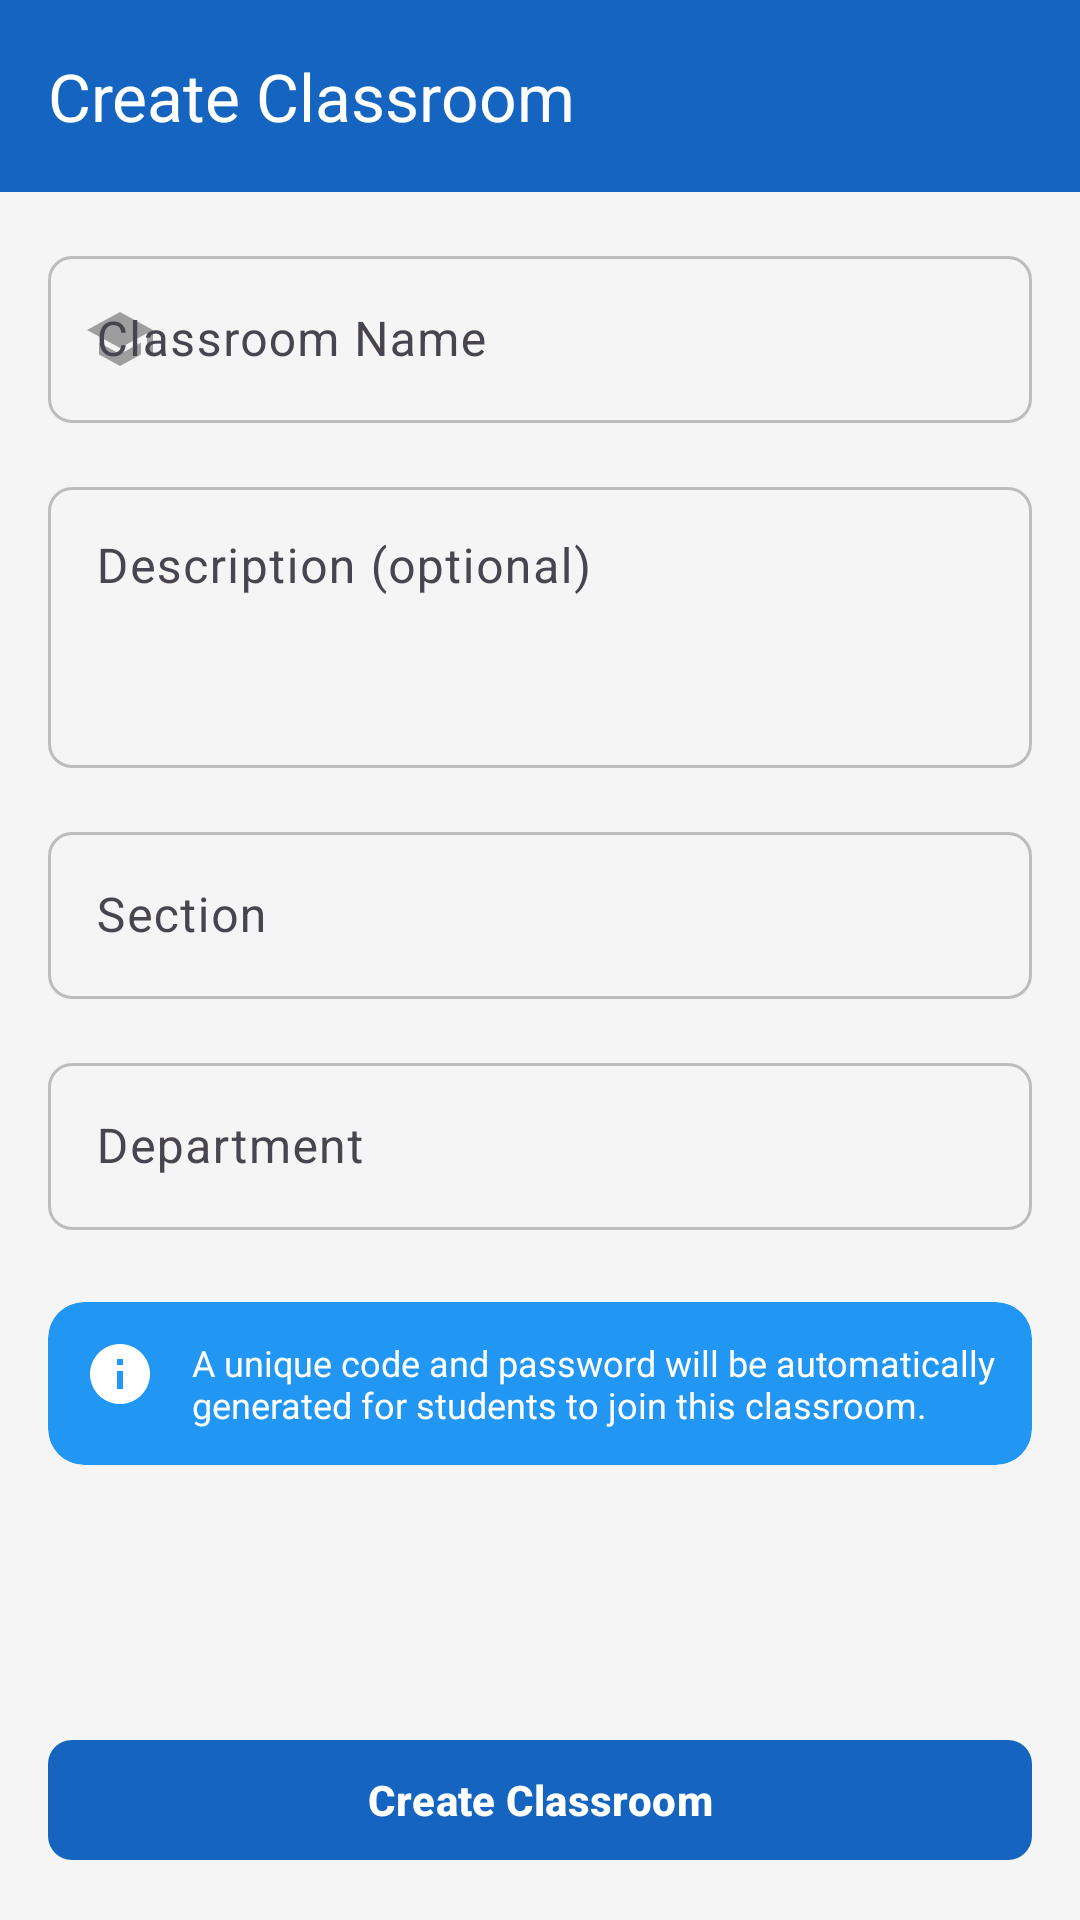

Here is an Android app screen rendered from its layout file. Give the layout XML and the strings, colors and styles it references.
<!-- AndroidManifest.xml: application theme Theme.ClassBuddy -->
<!-- res/layout/fragment_create_classroom.xml -->
<?xml version="1.0" encoding="utf-8"?>
<androidx.coordinatorlayout.widget.CoordinatorLayout
    xmlns:android="http://schemas.android.com/apk/res/android"
    xmlns:app="http://schemas.android.com/apk/res-auto"
    android:layout_width="match_parent"
    android:layout_height="match_parent"
    android:background="@color/background">

    <com.google.android.material.appbar.AppBarLayout
        android:layout_width="match_parent"
        android:layout_height="wrap_content">

        <com.google.android.material.appbar.MaterialToolbar
            android:id="@+id/toolbar"
            style="@style/Widget.ClassBuddy.Toolbar"
            android:layout_width="match_parent"
            android:layout_height="?attr/actionBarSize"
            app:title="@string/create_classroom"
            app:navigationIcon="@drawable/ic_back" />

    </com.google.android.material.appbar.AppBarLayout>

    <ScrollView
        android:layout_width="match_parent"
        android:layout_height="match_parent"
        android:fillViewport="true"
        app:layout_behavior="@string/appbar_scrolling_view_behavior">

        <LinearLayout
            android:layout_width="match_parent"
            android:layout_height="wrap_content"
            android:orientation="vertical"
            android:padding="@dimen/screen_padding">

            
            <com.google.android.material.textfield.TextInputLayout
                android:id="@+id/tilName"
                style="@style/Widget.ClassBuddy.TextInputLayout"
                android:layout_width="match_parent"
                android:layout_height="wrap_content"
                android:hint="@string/classroom_name"
                app:startIconDrawable="@drawable/ic_classroom">

                <com.google.android.material.textfield.TextInputEditText
                    android:id="@+id/etName"
                    android:layout_width="match_parent"
                    android:layout_height="wrap_content"
                    android:inputType="text"
                    android:maxLines="1"
                    android:imeOptions="actionNext" />

            </com.google.android.material.textfield.TextInputLayout>

            
            <com.google.android.material.textfield.TextInputLayout
                android:id="@+id/tilDescription"
                style="@style/Widget.ClassBuddy.TextInputLayout"
                android:layout_width="match_parent"
                android:layout_height="wrap_content"
                android:layout_marginTop="16dp"
                android:hint="@string/classroom_description">

                <com.google.android.material.textfield.TextInputEditText
                    android:id="@+id/etDescription"
                    android:layout_width="match_parent"
                    android:layout_height="wrap_content"
                    android:inputType="textMultiLine"
                    android:minLines="3"
                    android:gravity="top" />

            </com.google.android.material.textfield.TextInputLayout>

            
            <com.google.android.material.textfield.TextInputLayout
                android:id="@+id/tilSection"
                style="@style/Widget.ClassBuddy.TextInputLayout"
                android:layout_width="match_parent"
                android:layout_height="wrap_content"
                android:layout_marginTop="16dp"
                android:hint="@string/classroom_section">

                <com.google.android.material.textfield.TextInputEditText
                    android:id="@+id/etSection"
                    android:layout_width="match_parent"
                    android:layout_height="wrap_content"
                    android:inputType="text"
                    android:maxLines="1"
                    android:imeOptions="actionNext" />

            </com.google.android.material.textfield.TextInputLayout>

            
            <com.google.android.material.textfield.TextInputLayout
                android:id="@+id/tilDepartment"
                style="@style/Widget.ClassBuddy.TextInputLayout"
                android:layout_width="match_parent"
                android:layout_height="wrap_content"
                android:layout_marginTop="16dp"
                android:hint="@string/classroom_department">

                <com.google.android.material.textfield.TextInputEditText
                    android:id="@+id/etDepartment"
                    android:layout_width="match_parent"
                    android:layout_height="wrap_content"
                    android:inputType="text"
                    android:maxLines="1"
                    android:imeOptions="actionDone" />

            </com.google.android.material.textfield.TextInputLayout>

            
            <com.google.android.material.card.MaterialCardView
                style="@style/Widget.ClassBuddy.Card.Outlined"
                android:layout_width="match_parent"
                android:layout_height="wrap_content"
                android:layout_marginTop="24dp"
                app:cardBackgroundColor="@color/info"
                app:strokeWidth="0dp">

                <LinearLayout
                    android:layout_width="match_parent"
                    android:layout_height="wrap_content"
                    android:orientation="horizontal"
                    android:padding="12dp">

                    <ImageView
                        android:layout_width="24dp"
                        android:layout_height="24dp"
                        android:src="@drawable/ic_info"
                        android:contentDescription="Info"
                        app:tint="@color/text_on_primary" />

                    <TextView
                        android:layout_width="0dp"
                        android:layout_height="wrap_content"
                        android:layout_weight="1"
                        android:layout_marginStart="12dp"
                        android:text="A unique code and password will be automatically generated for students to join this classroom."
                        android:textColor="@color/text_on_primary"
                        android:textSize="@dimen/text_size_sm" />

                </LinearLayout>

            </com.google.android.material.card.MaterialCardView>

            
            <View
                android:layout_width="match_parent"
                android:layout_height="0dp"
                android:layout_weight="1" />

            
            <com.google.android.material.button.MaterialButton
                android:id="@+id/btnCreate"
                style="@style/Widget.ClassBuddy.Button.Primary"
                android:layout_width="match_parent"
                android:layout_height="@dimen/button_height"
                android:layout_marginTop="24dp"
                android:text="@string/create_classroom" />

            
            <ProgressBar
                android:id="@+id/progressBar"
                android:layout_width="wrap_content"
                android:layout_height="wrap_content"
                android:layout_gravity="center"
                android:layout_marginTop="16dp"
                android:visibility="gone" />

        </LinearLayout>

    </ScrollView>

</androidx.coordinatorlayout.widget.CoordinatorLayout>
<!-- resources referenced by this layout -->
<resources>
  <color name="background">#F5F5F5</color>
  <color name="info">#2196F3</color>
  <color name="text_on_primary">#FFFFFF</color>
  <dimen name="button_height">48dp</dimen>
  <dimen name="screen_padding">16dp</dimen>
  <dimen name="text_size_sm">12sp</dimen>
  <!-- drawable ic_classroom (drawable) -->
  <?xml version="1.0" encoding="utf-8"?>
  <vector xmlns:android="http://schemas.android.com/apk/res/android"
      android:width="24dp"
      android:height="24dp"
      android:viewportWidth="24"
      android:viewportHeight="24"
      android:tint="?attr/colorControlNormal">
      <path
          android:fillColor="@android:color/white"
          android:pathData="M12,3L1,9l11,6l9,-4.91V17h2V9L12,3zM5,13.18v4L12,21l7,-3.82v-4L12,17l-7,-3.82z"/>
  </vector>
  <!-- drawable ic_info (drawable) -->
  <?xml version="1.0" encoding="utf-8"?>
  <vector xmlns:android="http://schemas.android.com/apk/res/android"
      android:width="24dp"
      android:height="24dp"
      android:viewportWidth="24"
      android:viewportHeight="24"
      android:tint="?attr/colorControlNormal">
      <path
          android:fillColor="@android:color/white"
              android:pathData="M12,2C6.48,2 2,6.48 2,12s4.48,10 10,10 10,-4.48 10,-10S17.52,2 12,2zM13,17h-2v-6h2v6zM13,9h-2V7h2v2z"/>
  </vector>
  <string name="classroom_department">Department</string>
  <string name="classroom_description">Description (optional)</string>
  <string name="classroom_name">Classroom Name</string>
  <string name="classroom_section">Section</string>
  <string name="create_classroom">Create Classroom</string>
  <style name="Widget.ClassBuddy.Card.Outlined" parent="Widget.Material3.CardView.Outlined">
          <item name="cardCornerRadius">@dimen/card_corner_radius</item>
          <item name="cardElevation">0dp</item>
          <item name="cardBackgroundColor">@color/card_background</item>
          <item name="strokeColor">@color/divider</item>
          <item name="strokeWidth">1dp</item>
      </style>
  <style name="Widget.ClassBuddy.Toolbar" parent="Widget.Material3.Toolbar">
          <item name="android:background">@color/primary</item>
          <item name="titleTextColor">@color/text_on_primary</item>
          <item name="subtitleTextColor">@color/text_on_primary</item>
          <item name="navigationIconTint">@color/text_on_primary</item>
          <item name="android:elevation">@dimen/toolbar_elevation</item>
      </style>
  <dimen name="text_size_md">14sp</dimen>
  <color name="primary">#1565C0</color>
  <dimen name="button_corner_radius">8dp</dimen>
  <dimen name="button_padding_horizontal">24dp</dimen>
  <color name="ripple_dark">#1FFFFFFF</color>
  <dimen name="card_corner_radius">12dp</dimen>
  <color name="card_background">#FFFFFF</color>
  <color name="divider">#E0E0E0</color>
  <dimen name="input_corner_radius">8dp</dimen>
  <color name="error">#F44336</color>
  <color name="text_hint">#9E9E9E</color>
  <dimen name="toolbar_elevation">4dp</dimen>
  <color name="primary_dark">#0D47A1</color>
  <color name="primary_variant">#1976D2</color>
  <color name="secondary">#FF6D00</color>
  <color name="secondary_variant">#FF8F00</color>
  <color name="text_on_secondary">#FFFFFF</color>
  <color name="surface">#FFFFFF</color>
  <color name="text_primary">#212121</color>
  <color name="white">#FFFFFF</color>
  <style name="Widget.ClassBuddy.Card" parent="Widget.Material3.CardView.Elevated">
          <item name="cardCornerRadius">@dimen/card_corner_radius</item>
          <item name="cardElevation">@dimen/card_elevation</item>
          <item name="cardBackgroundColor">@color/card_background</item>
          <item name="contentPadding">0dp</item>
      </style>
  <dimen name="card_elevation">4dp</dimen>
  <style name="Widget.ClassBuddy.BottomNavigation.ActiveIndicator" parent="Widget.Material3.BottomNavigationView.ActiveIndicator">
          <item name="android:color">@color/primary_light</item>
      </style>
  <color name="primary_light">#42A5F5</color>
</resources>
